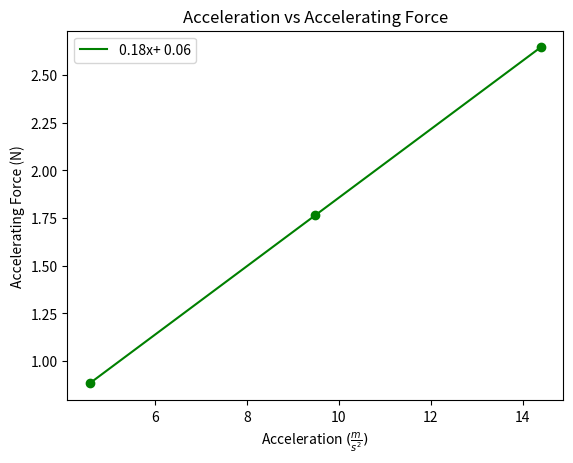

Source code (Python):
import matplotlib.pyplot as plt
from scipy.optimize import curve_fit
import numpy as np

x1 = [4.58, 9.48, 14.386]
y1 = [0.882, 1.764, 2.646]
slope = (y1[0] - y1[2]) / (x1[0] - x1[2])


def func(x, a, b):
    return (x * a) + b


def plot(x_data, y_data, color):
    i = [1, 1]
    t = curve_fit(func, x_data, y_data, i)
    print(t[0])
    xd = np.linspace(min(x_data), max(x_data), 100)
    line = [func(x, *t[0]) for x in xd]
    rounded = list(map(lambda x: round(x, 2), t[0]))
    l = "{}x+ {}".format(*rounded)
    plt.plot(xd, line, color=color, label=l)


plt.title("Acceleration vs Accelerating Force")
plt.xlabel(r"Acceleration $(\frac{m}{s^2})$")
plt.ylabel("Accelerating Force (N)")
plt.scatter(x1, y1, color="g")
plot(x1, y1, color="g")
plt.legend(loc="upper left")
plt.savefig("force_2.png")
plt.show()
